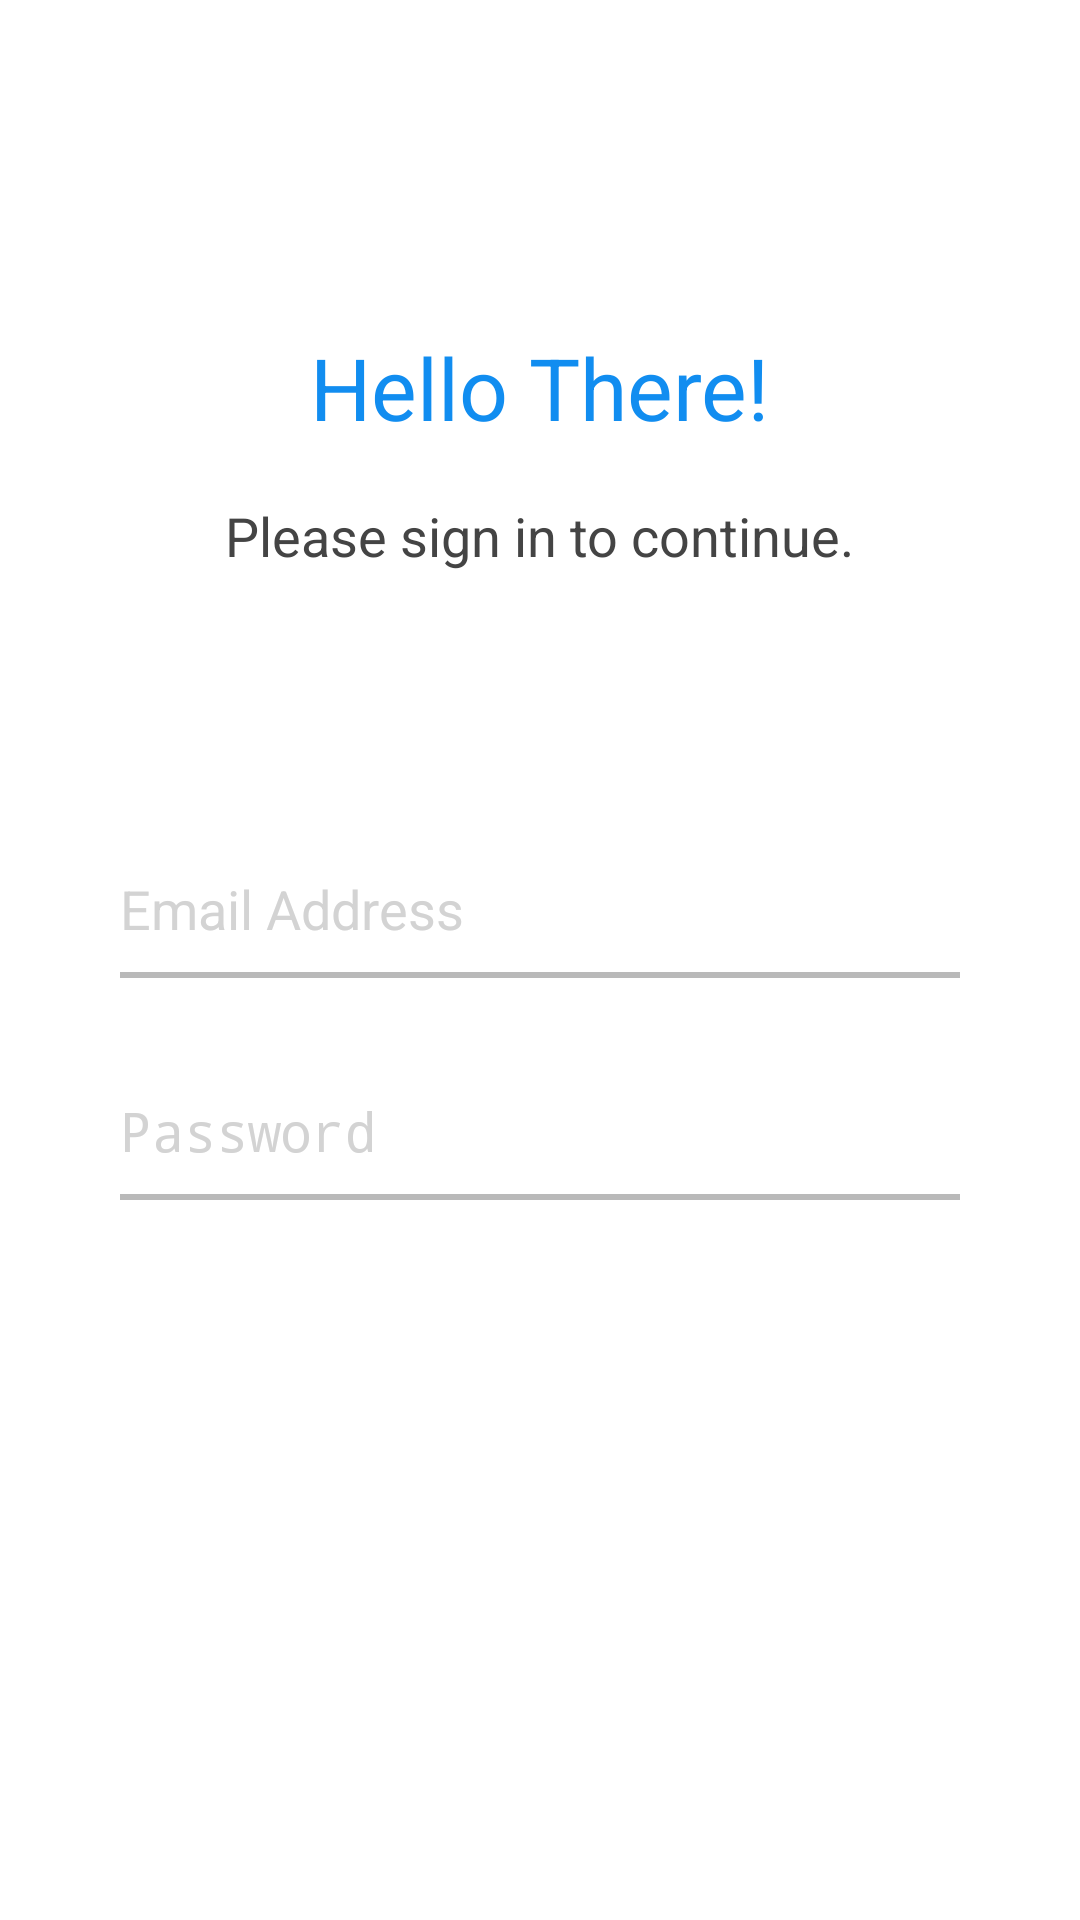

Write the Android layout XML for this screen, with the resource values it uses.
<!-- AndroidManifest.xml: activity theme AppTheme.NoActionBarWhite -->
<!-- res/layout/activity_login.xml -->
<?xml version="1.0" encoding="utf-8"?>
<RelativeLayout xmlns:android="http://schemas.android.com/apk/res/android"
    xmlns:app="http://schemas.android.com/apk/res-auto"
    xmlns:tools="http://schemas.android.com/tools"
    android:layout_width="match_parent"
    android:layout_height="match_parent"
    android:background="@android:color/white"
    android:orientation="vertical">

    <ProgressBar
        android:layout_width="wrap_content"
        android:layout_height="wrap_content"
        android:id="@+id/loading"
        android:layout_centerInParent="true"/>

    <LinearLayout
        android:layout_width="match_parent"
        android:layout_height="match_parent"
        android:layout_marginLeft="40dp"
        android:layout_marginRight="40dp"
        android:orientation="vertical">

        <TextView
            android:layout_width="wrap_content"
            android:layout_height="wrap_content"
            android:layout_gravity="center"
            android:layout_marginTop="110dp"
            android:text="Hello There!"
            android:textColor="@color/colorPrimary"
            android:textSize="28.6sp" />

        <TextView
            android:layout_width="wrap_content"
            android:layout_height="wrap_content"
            android:layout_gravity="center"
            android:layout_marginTop="18dp"
            android:text="Please sign in to continue."
            android:textColor="#444444"
            android:textSize="18dp" />

        <EditText
            android:layout_width="match_parent"
            android:layout_height="wrap_content"
            android:layout_marginTop="100dp"
            android:background="#00000000"
            android:hint="Email Address"
            android:id="@+id/et_email"
            android:inputType="textEmailAddress"
            android:textColor="#d3d3d3"
            android:textColorHint="#d3d3d3" />

        <View
            android:layout_width="match_parent"
            android:layout_height="2dp"
            android:layout_marginTop="9dp"
            android:background="#b9b9b9" />

        <EditText
            android:layout_width="match_parent"
            android:layout_height="wrap_content"
            android:layout_marginTop="38.8dp"
            android:background="#00000000"
            android:hint="Password"
            android:id="@+id/et_password"
            android:inputType="textPassword"
            android:maxLength="6"
            android:textColor="#d3d3d3"
            android:textColorHint="#d3d3d3" />

        <View
            android:layout_width="match_parent"
            android:layout_height="2dp"
            android:layout_marginTop="9dp"
            android:background="#b9b9b9" />



        <FrameLayout
            android:layout_width="wrap_content"
            android:layout_height="wrap_content"
            android:layout_gravity="center"
            android:clickable="true"
            android:id="@+id/bt_login"
            android:layout_marginTop="32dp">

            <ImageView
                android:layout_width="70dp"
                android:layout_height="70dp"
                android:src="@drawable/circle"
                android:tint="@color/colorPrimary"/>
            <ImageView
                android:layout_width="45dp"
                android:layout_height="45dp"
                android:layout_gravity="center"
                android:tint="@android:color/white"
                android:src="@drawable/ic_chevron_right_black_24dp"/>
        </FrameLayout>
    </LinearLayout>

</RelativeLayout>
<!-- resources referenced by this layout -->
<resources>
  <color name="colorPrimary">#118df0</color>
  <style name="AppTheme.NoActionBarWhite" parent="Theme.AppCompat.DayNight.DarkActionBar">
  
          <item name="windowActionBar">false</item>
          <item name="windowNoTitle">true</item>
          <item name="colorPrimary">@color/colorPrimary</item>
          <item name="colorPrimaryDark">#ffffff</item>
          <item name="colorAccent">@color/colorAccent</item>
  
          <item name="android:statusBarColor">#ffffff</item>
          <item name="android:windowLightStatusBar">true</item>
  
      </style>
  <color name="colorAccent">#FFEB3B</color>
</resources>
